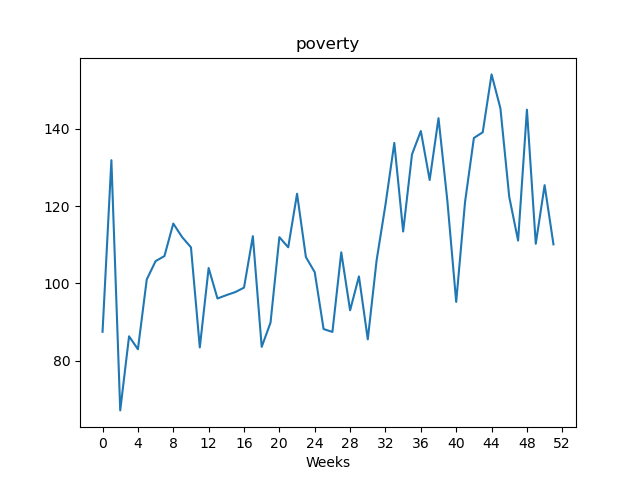

The data file committed next to this chart (first rows):
, value
Week1, 87.44
Week2, 131.9
Week3, 67.08
Week4, 86.27
Week5, 82.92
Week6, 101
Week7, 105.7
Week8, 107
Week9, 115.5
Week10, 112
Week11, 109.3
Week12, 83.39
Week13, 104
Week14, 96.06
Week15, 96.93
Week16, 97.71
Week17, 98.87
Week18, 112.2
Week19, 83.54
Week20, 89.81
Week21, 112
Week22, 109.3
Week23, 123.2
Week24, 106.8
Week25, 102.9
Week26, 88.15
Week27, 87.4
Week28, 108
Week29, 93.0
Week30, 101.8
Week31, 85.48
Week32, 106
Week33, 120.3
Week34, 136.3
Week35, 113.4
Week36, 133.4
Week37, 139.4
Week38, 126.8
Week39, 142.8
Week40, 121.4
Week41, 95.18
Week42, 121
Week43, 137.6
Week44, 139.1
Week45, 154.1
Week46, 145.3
Week47, 122.4
Week48, 111.1
Week49, 145
Week50, 110.2
Week51, 125.4
Week52, 110.1
